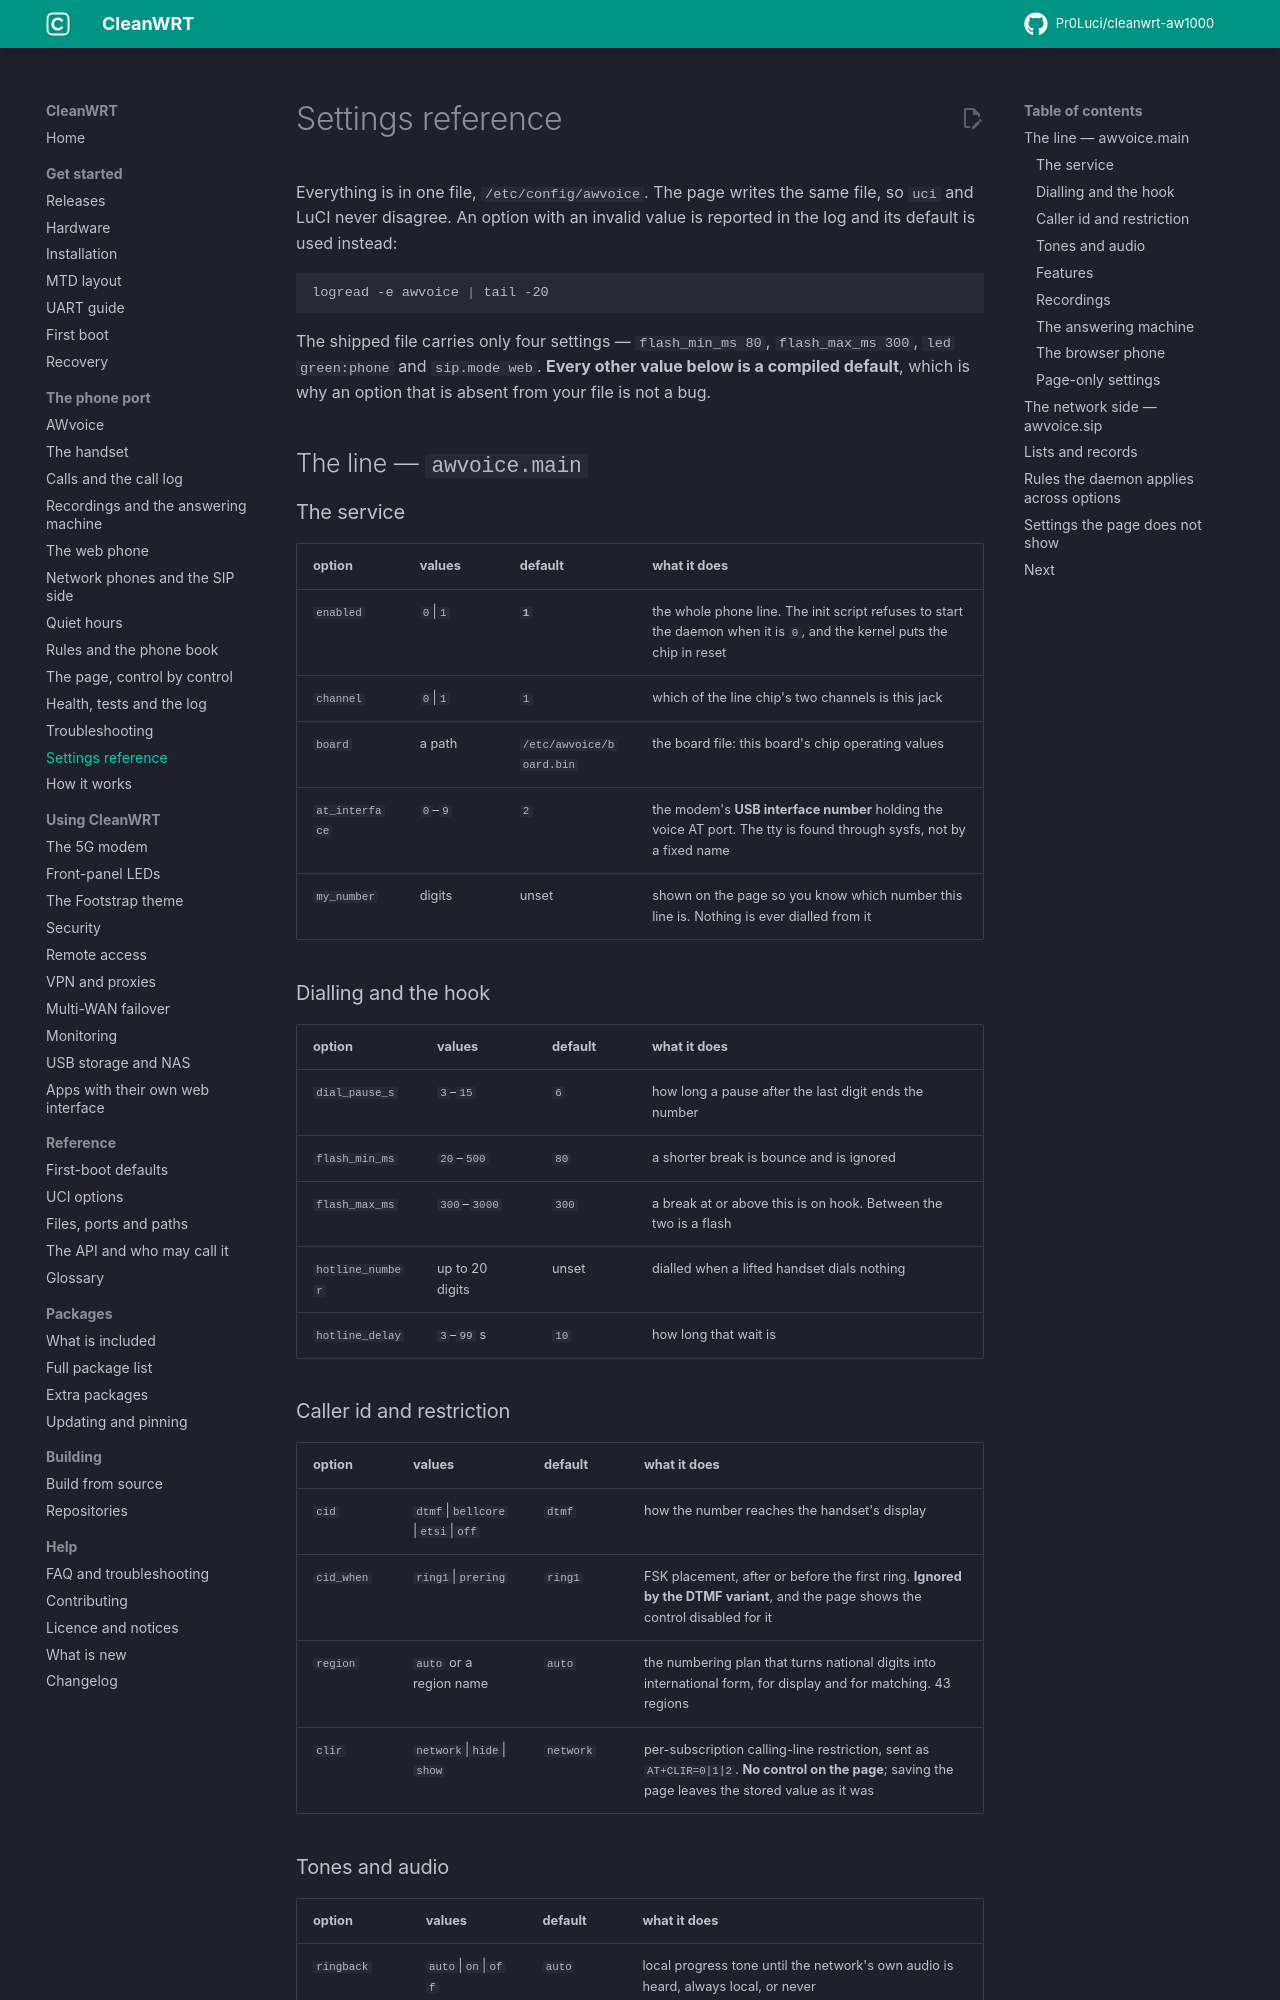

repository: Pr0Luci/cleanwrt-aw1000 · page: docs/awvoice/settings-reference/index.html · generator: mkdocs

---
title: "AWvoice configuration reference"
description: "Every option in awvoice.main and awvoice.sip with its values and shipped default, the quiet-hours, contact and blocking sections, and the settings hidden."
updated: 2026-11-06
---

# Settings reference

Everything is in one file, `/etc/config/awvoice`. The page writes the same file, so `uci` and LuCI
never disagree. An option with an invalid value is reported in the log and its default is used
instead:

```sh
logread -e awvoice | tail -20
```

The shipped file carries only four settings — `flash_min_ms 80`, `flash_max_ms 300`,
`led green:phone` and `sip.mode web`. **Every other value below is a compiled default**, which is
why an option that is absent from your file is not a bug.

## The line — `awvoice.main`

### The service

| option | values | default | what it does |
|---|---|---|---|
| `enabled` | `0`\|`1` | **`1`** | the whole phone line. The init script refuses to start the daemon when it is `0`, and the kernel puts the chip in reset |
| `channel` | `0`\|`1` | `1` | which of the line chip's two channels is this jack |
| `board` | a path | `/etc/awvoice/board.bin` | the board file: this board's chip operating values |
| `at_interface` | `0`–`9` | `2` | the modem's **USB interface number** holding the voice AT port. The tty is found through sysfs, not by a fixed name |
| `my_number` | digits | unset | shown on the page so you know which number this line is. Nothing is ever dialled from it |

### Dialling and the hook

| option | values | default | what it does |
|---|---|---|---|
| `dial_pause_s` | `3`–`15` | `6` | how long a pause after the last digit ends the number |
| `flash_min_ms` | `20`–`500` | `80` | a shorter break is bounce and is ignored |
| `flash_max_ms` | `300`–`3000` | `300` | a break at or above this is on hook. Between the two is a flash |
| `hotline_number` | up to 20 digits | unset | dialled when a lifted handset dials nothing |
| `hotline_delay` | `3`–`99` s | `10` | how long that wait is |

### Caller id and restriction

| option | values | default | what it does |
|---|---|---|---|
| `cid` | `dtmf`\|`bellcore`\|`etsi`\|`off` | `dtmf` | how the number reaches the handset's display |
| `cid_when` | `ring1`\|`prering` | `ring1` | FSK placement, after or before the first ring. **Ignored by the DTMF variant**, and the page shows the control disabled for it |
| `region` | `auto` or a region name | `auto` | the numbering plan that turns national digits into international form, for display and for matching. 43 regions |
| `clir` | `network`\|`hide`\|`show` | `network` | per-subscription calling-line restriction, sent as `AT+CLIR=0|1|2`. **No control on the page**; saving the page leaves the stored value as it was |
